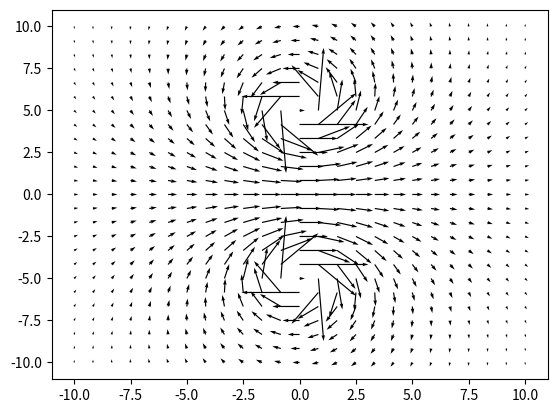

The script that saved this image:
import numpy as np
import matplotlib.pyplot as plot

N = 1
alpha = [1, -1]
positions = [(0, 5), (0, -5)]
sizes = [(1, 1), (1, 1)]

def W(x, y):
	final = (0, 0)
	for i in range(len(positions)):
		invpos = tuple(-x for x in positions[i])
		coord = tuple(map(sum, zip((x, y), invpos)))
		px, py = coord
		sx, sy = sizes[i]
		px /= sx
		py /= sy
		xi = alpha[i] / (0.01 + px**2 + py**2)
		val = (-py, px) * xi
		final = tuple(map(sum, zip(final, val)))
	return final

SP = 25
DS = 10

x, y = np.meshgrid(np.linspace(-DS, DS, SP), np.linspace(-DS, DS, SP))
u, v = W(x, y)

plot.quiver(x, y, u, v)
# plot.grid()
plot.show()
